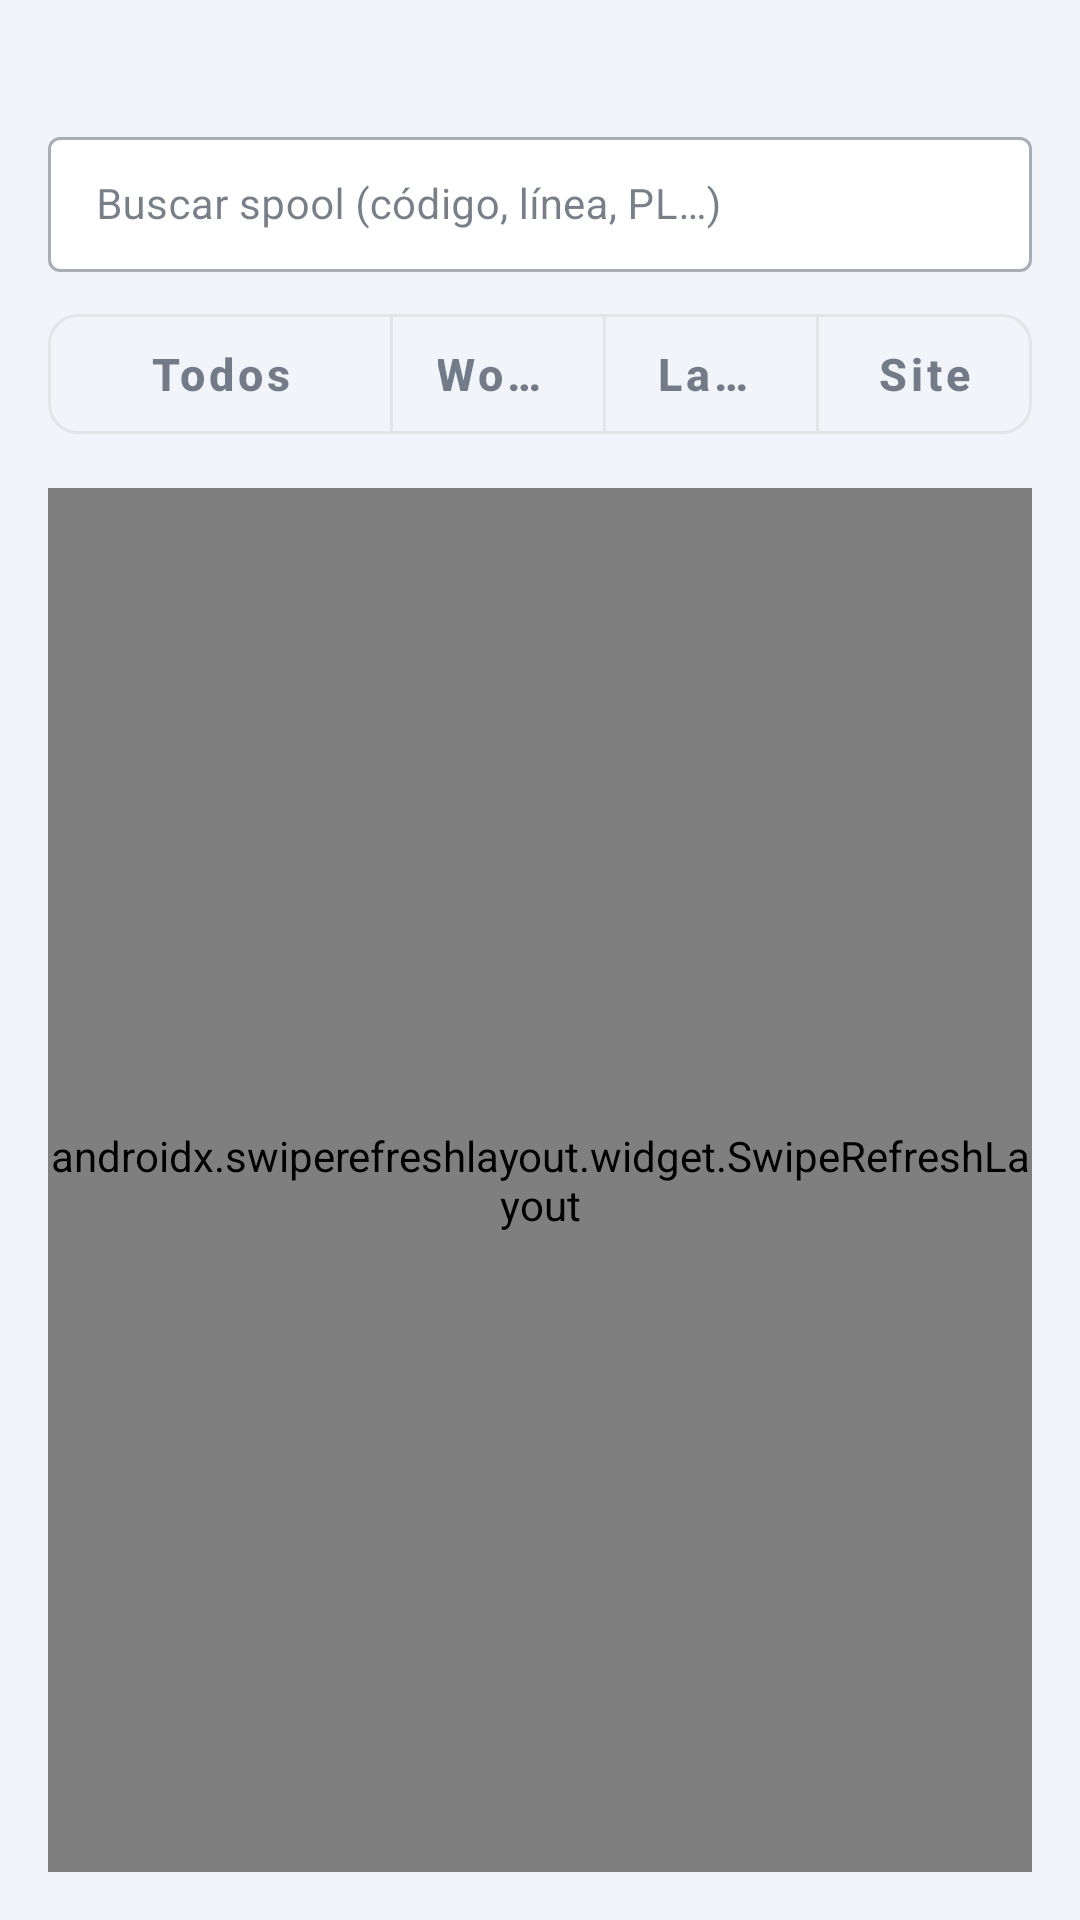

Android layout source for this screen:
<!-- AndroidManifest.xml: application theme Theme.Atlas -->
<!-- res/layout/fragment_create_spool.xml -->
<?xml version="1.0" encoding="utf-8"?>
<androidx.coordinatorlayout.widget.CoordinatorLayout xmlns:android="http://schemas.android.com/apk/res/android"
    xmlns:app="http://schemas.android.com/apk/res-auto"
    android:layout_width="match_parent"
    android:layout_height="match_parent"
    android:background="@color/background">

<LinearLayout
    android:layout_width="match_parent"
    android:layout_height="match_parent"
    android:orientation="vertical"
    android:padding="16dp"
    android:background="@color/background">

    <TextView
        android:id="@+id/txtCount"
        android:layout_width="wrap_content"
        android:layout_height="wrap_content"
        android:textColor="@color/on_surface_variant"
        android:textSize="12sp"
        android:layout_marginBottom="8dp" />

    <TextView
        android:id="@+id/txtError"
        android:layout_width="match_parent"
        android:layout_height="wrap_content"
        android:textColor="@color/denied"
        android:textSize="13sp"
        android:visibility="gone"
        android:layout_marginBottom="8dp" />

    <com.google.android.material.textfield.TextInputLayout
        android:id="@+id/searchLayout"
        style="@style/Widget.MaterialComponents.TextInputLayout.OutlinedBox.Dense"
        android:layout_width="match_parent"
        android:layout_height="wrap_content"
        android:layout_marginBottom="8dp"
        android:hint="@string/spools_search_hint"
        app:startIconDrawable="@drawable/ic_search"
        app:endIconMode="clear_text"
        app:boxBackgroundColor="@color/surface">

        <com.google.android.material.textfield.TextInputEditText
            android:id="@+id/editSearch"
            android:layout_width="match_parent"
            android:layout_height="wrap_content"
            android:imeOptions="actionSearch"
            android:inputType="text"
            android:maxLines="1"
            android:textSize="14sp" />

    </com.google.android.material.textfield.TextInputLayout>

    <com.google.android.material.button.MaterialButtonToggleGroup
        android:id="@+id/toggleFilter"
        android:layout_width="match_parent"
        android:layout_height="wrap_content"
        android:layout_marginBottom="12dp"
        app:singleSelection="true"
        app:selectionRequired="true">

        <com.google.android.material.button.MaterialButton
            android:id="@+id/btnFilterAll"
            android:layout_width="0dp"
            android:layout_height="52dp"
            android:layout_weight="1.6"
            android:text="@string/spools_filter_all"
            android:textSize="15sp"
            android:textStyle="bold"
            android:textAllCaps="false"
            style="@style/Widget.MaterialComponents.Button.OutlinedButton"
            app:cornerRadius="10dp" />

        <com.google.android.material.button.MaterialButton
            android:id="@+id/btnFilterWorkshop"
            android:layout_width="0dp"
            android:layout_height="52dp"
            android:layout_weight="1"
            android:text="@string/spools_filter_workshop"
            android:textSize="15sp"
            android:textStyle="bold"
            android:textAllCaps="false"
            style="@style/Widget.MaterialComponents.Button.OutlinedButton"
            app:cornerRadius="10dp" />

        <com.google.android.material.button.MaterialButton
            android:id="@+id/btnFilterLaydown"
            android:layout_width="0dp"
            android:layout_height="52dp"
            android:layout_weight="1"
            android:text="@string/spools_filter_laydown"
            android:textSize="15sp"
            android:textStyle="bold"
            android:textAllCaps="false"
            style="@style/Widget.MaterialComponents.Button.OutlinedButton"
            app:cornerRadius="10dp" />

        <com.google.android.material.button.MaterialButton
            android:id="@+id/btnFilterSite"
            android:layout_width="0dp"
            android:layout_height="52dp"
            android:layout_weight="1"
            android:text="@string/spools_filter_site"
            android:textSize="15sp"
            android:textStyle="bold"
            android:textAllCaps="false"
            style="@style/Widget.MaterialComponents.Button.OutlinedButton"
            app:cornerRadius="10dp" />

    </com.google.android.material.button.MaterialButtonToggleGroup>

    <Spinner
        android:id="@+id/spinnerSubPos"
        android:layout_width="match_parent"
        android:layout_height="48dp"
        android:layout_marginBottom="8dp"
        android:visibility="gone" />

    <com.google.android.material.button.MaterialButton
        android:id="@+id/btnToggleView"
        android:layout_width="wrap_content"
        android:layout_height="40dp"
        android:layout_gravity="end"
        android:layout_marginBottom="10dp"
        android:minWidth="0dp"
        android:paddingHorizontal="16dp"
        android:textSize="13sp"
        android:textAllCaps="false"
        android:visibility="gone"
        app:icon="@drawable/ic_view_list"
        app:iconTint="@color/on_primary"
        app:iconGravity="textStart"
        app:iconSize="18dp"
        app:cornerRadius="20dp"
        app:backgroundTint="@color/primary"
        android:textColor="@color/on_primary"
        style="@style/Widget.MaterialComponents.Button" />

    <com.google.android.material.card.MaterialCardView
        android:id="@+id/cardZoneChart"
        android:layout_width="match_parent"
        android:layout_height="wrap_content"
        android:layout_marginBottom="12dp"
        android:visibility="gone"
        app:cardBackgroundColor="@color/surface"
        app:cardCornerRadius="12dp"
        app:cardElevation="2dp">

        <LinearLayout
            android:layout_width="match_parent"
            android:layout_height="wrap_content"
            android:orientation="vertical"
            android:padding="18dp">

            <TextView
                android:id="@+id/txtChartTitle"
                android:layout_width="wrap_content"
                android:layout_height="wrap_content"
                android:layout_marginBottom="16dp"
                android:textColor="@color/on_surface"
                android:textSize="17sp"
                android:textStyle="bold" />

            <ScrollView
                android:id="@+id/chartScrollView"
                android:layout_width="match_parent"
                android:layout_height="wrap_content"
                android:fillViewport="false">

                <LinearLayout
                    android:id="@+id/chartZoneRows"
                    android:layout_width="match_parent"
                    android:layout_height="wrap_content"
                    android:orientation="vertical" />

            </ScrollView>

        </LinearLayout>
    </com.google.android.material.card.MaterialCardView>

    <androidx.swiperefreshlayout.widget.SwipeRefreshLayout
        android:id="@+id/swipeRefresh"
        android:layout_width="match_parent"
        android:layout_height="0dp"
        android:layout_weight="1">

        <FrameLayout
            android:layout_width="match_parent"
            android:layout_height="match_parent">

            <androidx.recyclerview.widget.RecyclerView
                android:id="@+id/rvSpools"
                android:layoutAnimation="@anim/layout_animation_fall_down"
                android:layout_width="match_parent"
                android:layout_height="match_parent"
                android:clipToPadding="false"
                android:paddingBottom="8dp" />

            <TextView
                android:id="@+id/txtEmpty"
                android:layout_width="match_parent"
                android:layout_height="wrap_content"
                android:layout_gravity="center"
                android:gravity="center"
                android:padding="24dp"
                android:text="@string/spools_list_empty"
                android:textColor="@color/on_surface_variant"
                android:visibility="gone" />

            <ProgressBar
                android:id="@+id/progress"
                android:layout_width="wrap_content"
                android:layout_height="wrap_content"
                android:layout_gravity="center"
                android:visibility="gone" />
        </FrameLayout>
    </androidx.swiperefreshlayout.widget.SwipeRefreshLayout>
</LinearLayout>


<com.google.android.material.floatingactionbutton.FloatingActionButton
    android:id="@+id/fabNewSpool"
    android:layout_width="wrap_content"
    android:layout_height="wrap_content"
    android:layout_gravity="bottom|end"
    android:layout_margin="16dp"
    android:visibility="gone"
    android:contentDescription="@string/new_spool_btn_create"
    app:srcCompat="@drawable/ic_add" />

</androidx.coordinatorlayout.widget.CoordinatorLayout>
<!-- resources referenced by this layout -->
<resources>
  <color name="background">#FFF1F5F9</color>
  <color name="denied">#FFDC2626</color>
  <color name="on_primary">#FFFFFFFF</color>
  <color name="on_surface">#FF1E293B</color>
  <color name="on_surface_variant">#FF64748B</color>
  <color name="primary">#FF2563EB</color>
  <color name="surface">#FFFFFFFF</color>
  <!-- drawable ic_view_list (drawable) -->
  <?xml version="1.0" encoding="utf-8"?>
  <vector xmlns:android="http://schemas.android.com/apk/res/android"
      android:width="24dp" android:height="24dp"
      android:viewportWidth="24" android:viewportHeight="24">
      <path android:fillColor="#FFFFFF"
          android:pathData="M4,5H6V7H4V5ZM8,5H20V7H8V5ZM4,11H6V13H4V11ZM8,11H20V13H8V11ZM4,17H6V19H4V17ZM8,17H20V19H8V17Z"/>
  </vector>
  <string name="new_spool_btn_create">Crear nuevo spool</string>
  <string name="spools_filter_all">Todos</string>
  <string name="spools_filter_laydown">Laydown</string>
  <string name="spools_filter_site">Site</string>
  <string name="spools_filter_workshop">Workshop</string>
  <string name="spools_list_empty">No hay spools en ATLAS para este proyecto</string>
  <string name="spools_search_hint">Buscar spool (código, línea, PL…)</string>
  <style name="Theme.Atlas" parent="Theme.MaterialComponents.Light.NoActionBar">
          <item name="colorPrimary">@color/primary</item>
          <item name="colorPrimaryDark">@color/primary_dark</item>
          <item name="colorPrimaryVariant">@color/primary_variant</item>
          <item name="colorSecondary">@color/secondary</item>
          <item name="colorOnPrimary">@color/on_primary</item>
          <item name="colorOnSecondary">@color/on_secondary</item>
          <item name="android:colorBackground">@color/background</item>
          <item name="colorSurface">@color/surface</item>
          <item name="colorOnSurface">@color/on_surface</item>
          <item name="colorError">@color/error</item>
          <item name="android:statusBarColor">@color/primary_dark</item>
          <item name="android:navigationBarColor">@color/surface</item>
          <item name="android:windowBackground">@color/background</item>
          <item name="android:textColorPrimary">@color/on_surface</item>
          <item name="android:textColorSecondary">@color/on_surface_variant</item>
          <item name="spinnerStyle">@style/Widget.Atlas.Spinner</item>
      </style>
  <color name="primary_dark">#FF1E3A8A</color>
  <color name="primary_variant">#FF3B82F6</color>
  <color name="secondary">#FF0EA5E9</color>
  <color name="on_secondary">#FFFFFFFF</color>
  <color name="error">#FFDC2626</color>
  <style name="Widget.Atlas.Spinner" parent="Widget.AppCompat.Spinner">
          <item name="android:background">@color/surface_variant</item>
          <item name="android:padding">8dp</item>
      </style>
  <color name="surface_variant">#FFEFF6FF</color>
</resources>
